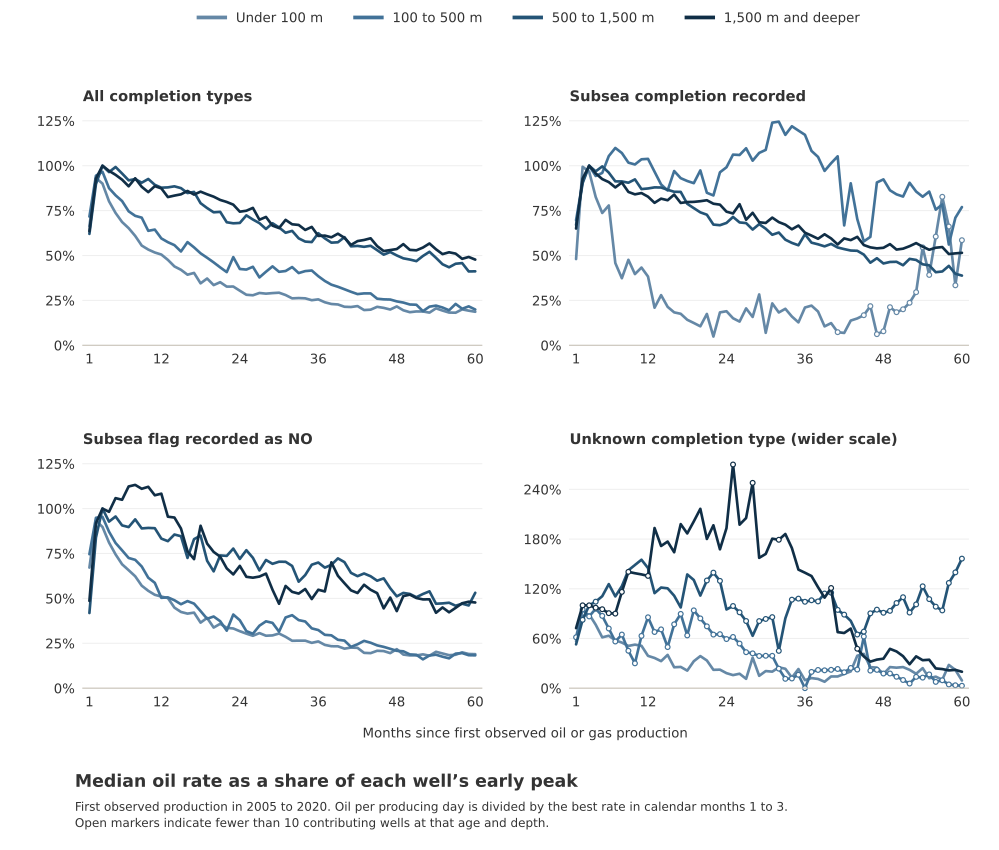

The file beside this chart, header and first rows:
band, completion_type, age_month, baseline_wells, wells, median_relative_rate
<100 m, Subsea, 1, 20, 20, 0.4803
<100 m, Subsea, 2, 20, 20, 0.9941
<100 m, Subsea, 3, 20, 20, 0.9671
<100 m, Subsea, 4, 20, 18, 0.8259
<100 m, Subsea, 5, 20, 17, 0.7369
<100 m, Subsea, 6, 20, 18, 0.7786
<100 m, Subsea, 7, 20, 19, 0.458
<100 m, Subsea, 8, 20, 18, 0.3735
<100 m, Subsea, 9, 20, 18, 0.476
<100 m, Subsea, 10, 20, 18, 0.3966
<100 m, Subsea, 11, 20, 16, 0.433
<100 m, Subsea, 12, 20, 16, 0.3829
<100 m, Subsea, 13, 20, 18, 0.2093
<100 m, Subsea, 14, 20, 16, 0.2793
<100 m, Subsea, 15, 20, 18, 0.2141
<100 m, Subsea, 16, 20, 18, 0.1834
<100 m, Subsea, 17, 20, 17, 0.1755
<100 m, Subsea, 18, 20, 18, 0.1421
<100 m, Subsea, 19, 20, 18, 0.1243
<100 m, Subsea, 20, 20, 17, 0.1057
<100 m, Subsea, 21, 20, 15, 0.1745
<100 m, Subsea, 22, 20, 16, 0.04877
<100 m, Subsea, 23, 20, 15, 0.1832
<100 m, Subsea, 24, 20, 15, 0.1897
<100 m, Subsea, 25, 20, 13, 0.1507
<100 m, Subsea, 26, 20, 13, 0.132
<100 m, Subsea, 27, 20, 12, 0.2055
<100 m, Subsea, 28, 20, 11, 0.1579
<100 m, Subsea, 29, 20, 11, 0.2832
<100 m, Subsea, 30, 20, 10, 0.06942
<100 m, Subsea, 31, 20, 11, 0.2333
<100 m, Subsea, 32, 20, 12, 0.1828
<100 m, Subsea, 33, 20, 12, 0.2032
<100 m, Subsea, 34, 20, 10, 0.1603
<100 m, Subsea, 35, 20, 12, 0.1277
<100 m, Subsea, 36, 20, 14, 0.2104
<100 m, Subsea, 37, 20, 14, 0.221
<100 m, Subsea, 38, 20, 13, 0.1881
<100 m, Subsea, 39, 20, 13, 0.1053
<100 m, Subsea, 40, 20, 10, 0.1235
<100 m, Subsea, 41, 20, 9, 0.07312
<100 m, Subsea, 42, 20, 10, 0.06881
<100 m, Subsea, 43, 20, 10, 0.1377
<100 m, Subsea, 44, 20, 10, 0.1495
<100 m, Subsea, 45, 20, 8, 0.1676
<100 m, Subsea, 46, 20, 9, 0.2181
<100 m, Subsea, 47, 20, 8, 0.062
<100 m, Subsea, 48, 20, 7, 0.07795
<100 m, Subsea, 49, 20, 7, 0.2121
<100 m, Subsea, 50, 20, 7, 0.1844
<100 m, Subsea, 51, 20, 8, 0.2005
<100 m, Subsea, 52, 20, 8, 0.2367
<100 m, Subsea, 53, 20, 9, 0.2958
<100 m, Subsea, 54, 20, 8, 0.5453
<100 m, Subsea, 55, 20, 9, 0.3919
<100 m, Subsea, 56, 20, 7, 0.6054
<100 m, Subsea, 57, 20, 7, 0.8269
<100 m, Subsea, 58, 20, 8, 0.6614
<100 m, Subsea, 59, 20, 6, 0.3341
<100 m, Subsea, 60, 20, 5, 0.5853
... 1,140 more rows
